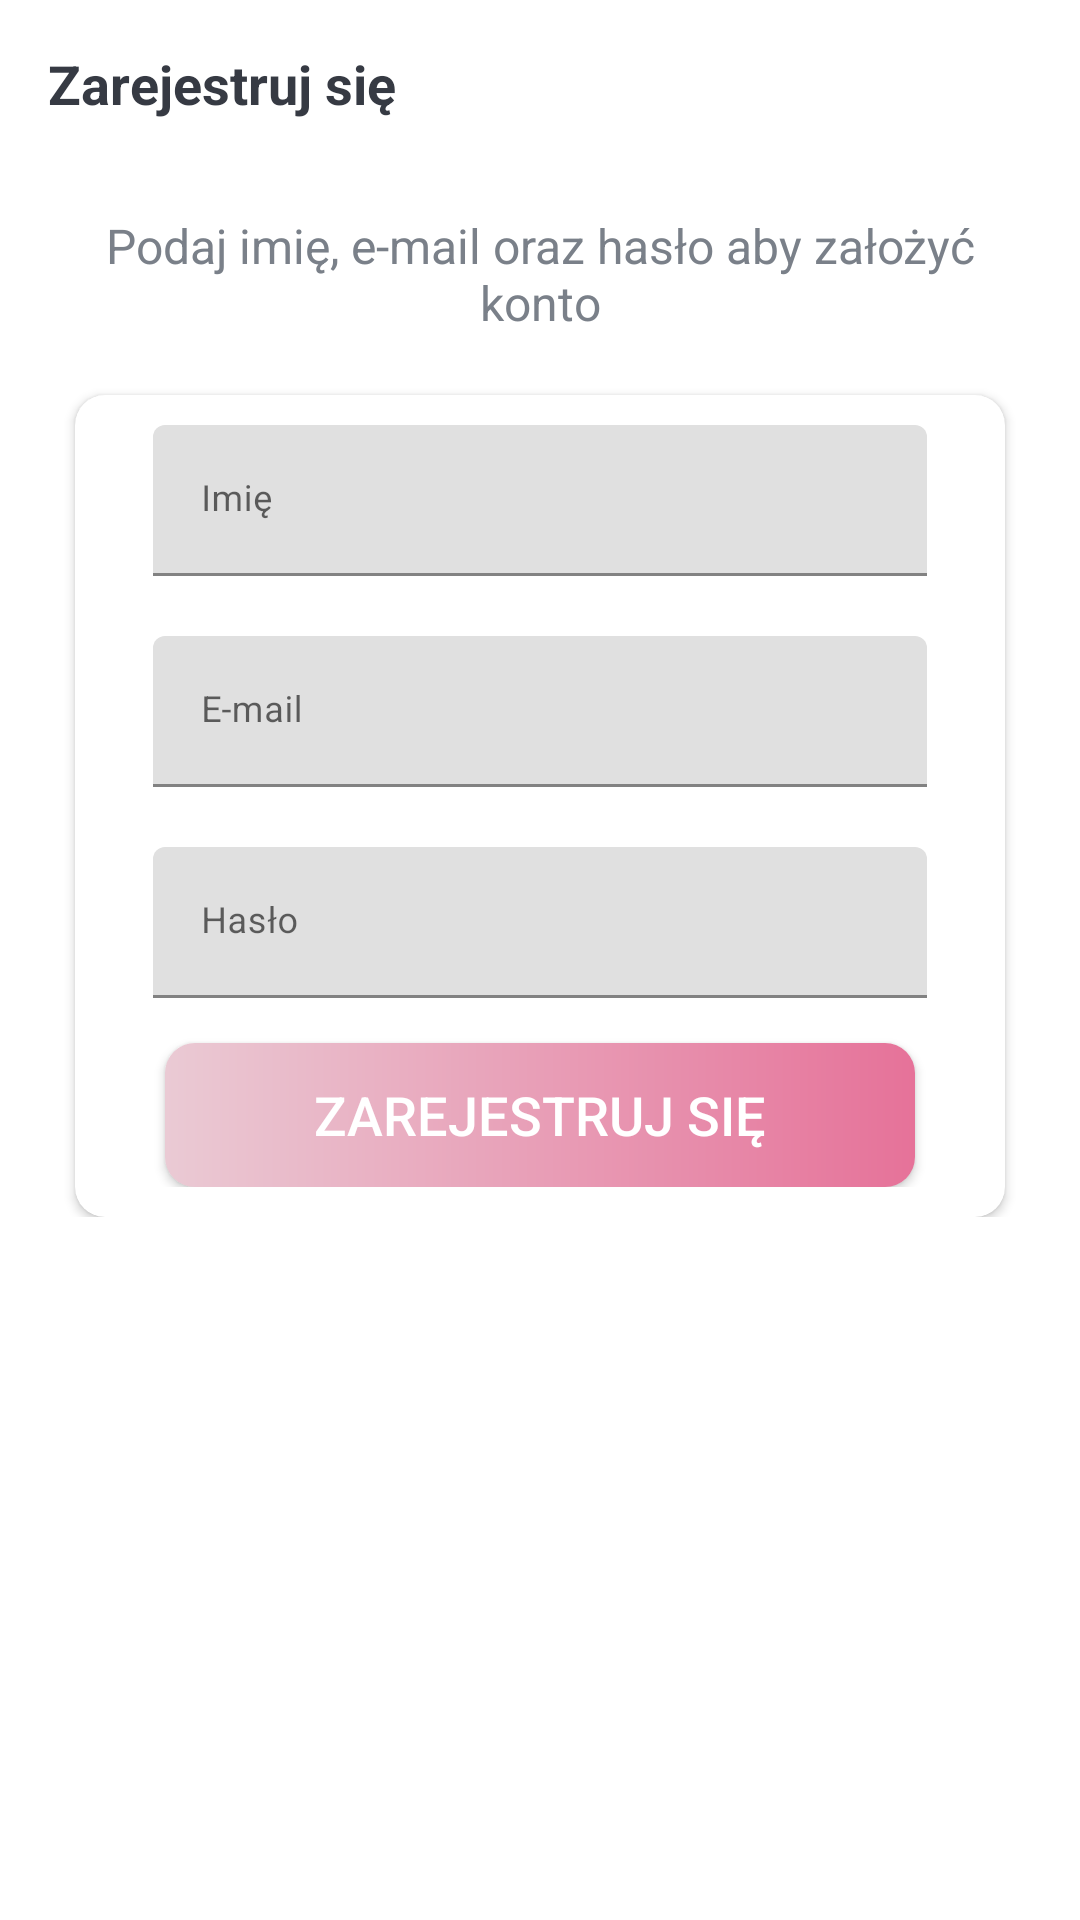

Write the Android layout XML for this screen, with the resource values it uses.
<!-- AndroidManifest.xml: activity theme Theme.SIBO.NoActionBar -->
<!-- res/layout/activity_sign_up.xml -->
<?xml version="1.0" encoding="UTF-8"?>
<androidx.constraintlayout.widget.ConstraintLayout xmlns:android="http://schemas.android.com/apk/res/android"
    xmlns:app="http://schemas.android.com/apk/res-auto"
    xmlns:tools="http://schemas.android.com/tools"
    android:id="@+id/linearLayout5"
    android:layout_width="match_parent"
    android:layout_height="wrap_content"
    android:background="@drawable/ic_background"
    tools:context=".activities.SignUpActivity">

    <androidx.appcompat.widget.Toolbar
        android:id="@+id/toolbar_sign_up_activity"
        android:layout_width="match_parent"
        android:layout_height="?attr/actionBarSize"
        app:layout_constraintEnd_toEndOf="parent"
        app:layout_constraintStart_toStartOf="parent"
        app:layout_constraintTop_toTopOf="parent">

        <TextView
            android:id="@+id/tv_title"
            android:layout_width="match_parent"
            android:layout_height="match_parent"
            android:gravity="center_vertical"
            android:text="@string/sign_up"
            android:textColor="@color/primary_text_color"
            android:textSize="@dimen/toolbar_title_text_size"
            android:textStyle="bold" />

    </androidx.appcompat.widget.Toolbar>


    <LinearLayout
        android:layout_width="match_parent"
        android:layout_height="wrap_content"
        android:layout_marginTop="15dp"
        android:orientation="vertical"
        app:layout_constraintTop_toBottomOf="@+id/toolbar_sign_up_activity"
        tools:layout_editor_absoluteX="0dp">

        <TextView
            android:id="@+id/textView5"
            android:layout_width="match_parent"
            android:layout_height="wrap_content"
            android:layout_marginStart="25dp"
            android:layout_marginEnd="25dp"
            android:gravity="center"
            android:text="@string/sign_up_description_text"
            android:textColor="@color/secondary_text_color"
            android:textSize="@dimen/authentication_description_text_size" />

        <androidx.cardview.widget.CardView
            android:id="@+id/cardView3"
            android:layout_width="match_parent"
            android:layout_height="wrap_content"
            android:layout_marginStart="@dimen/authentication_screen_marginStartEnd"
            android:layout_marginTop="20dp"
            android:layout_marginEnd="@dimen/authentication_screen_marginStartEnd"
            android:elevation="@dimen/card_view_elevation"
            app:cardCornerRadius="@dimen/card_view_corner_radius">


            <LinearLayout
                android:layout_width="match_parent"
                android:layout_height="match_parent"
                android:orientation="vertical"
                android:padding="10dp">

                <com.google.android.material.textfield.TextInputLayout
                    android:layout_width="match_parent"
                    android:layout_height="wrap_content"
                    android:layout_marginStart="@dimen/authentication_screen_til_marginStartEnd"
                    android:layout_marginEnd="@dimen/authentication_screen_til_marginStartEnd">

                    <androidx.appcompat.widget.AppCompatEditText
                        android:id="@+id/et_name"
                        android:layout_width="match_parent"
                        android:layout_height="wrap_content"
                        android:hint="@string/name"
                        android:inputType="textEmailAddress"
                        android:textSize="12sp" />

                </com.google.android.material.textfield.TextInputLayout>

                <com.google.android.material.textfield.TextInputLayout
                    android:layout_width="match_parent"
                    android:layout_height="wrap_content"
                    android:layout_marginStart="@dimen/authentication_screen_til_marginStartEnd"
                    android:layout_marginTop="@dimen/authentication_screen_til_marginTop"
                    android:layout_marginEnd="@dimen/authentication_screen_til_marginStartEnd">

                    <androidx.appcompat.widget.AppCompatEditText
                        android:id="@+id/et_email_sign_up"
                        android:layout_width="match_parent"
                        android:layout_height="wrap_content"
                        android:hint="@string/email"
                        android:inputType="textEmailAddress"
                        android:textSize="12sp" />

                </com.google.android.material.textfield.TextInputLayout>

                <com.google.android.material.textfield.TextInputLayout
                    android:layout_width="match_parent"
                    android:layout_height="wrap_content"
                    android:layout_marginStart="@dimen/authentication_screen_til_marginStartEnd"
                    android:layout_marginTop="@dimen/authentication_screen_til_marginTop"
                    android:layout_marginEnd="@dimen/authentication_screen_til_marginStartEnd">

                    <androidx.appcompat.widget.AppCompatEditText
                        android:id="@+id/et_password_sign_up"
                        android:layout_width="match_parent"
                        android:layout_height="wrap_content"
                        android:hint="@string/password"
                        android:inputType="textPassword"
                        android:textSize="12sp" />

                </com.google.android.material.textfield.TextInputLayout>

                <androidx.appcompat.widget.AppCompatButton
                    android:id="@+id/btn_sign_up"
                    android:layout_width="match_parent"
                    android:layout_height="wrap_content"
                    android:layout_marginStart="@dimen/btn_marginStartEnd"
                    android:layout_marginTop="15dp"
                    android:layout_marginEnd="@dimen/btn_marginStartEnd"
                    android:background="@drawable/shape_button_rounded"
                    android:foreground="?attr/selectableItemBackground"
                    android:gravity="center"
                    android:paddingTop="@dimen/btn_paddingTopBottom"
                    android:paddingBottom="@dimen/btn_paddingTopBottom"
                    android:text="@string/sign_up"
                    android:textColor="@android:color/white"
                    android:textSize="@dimen/btn_text_size" />
            </LinearLayout>


        </androidx.cardview.widget.CardView>

    </LinearLayout>


</androidx.constraintlayout.widget.ConstraintLayout>
<!-- resources referenced by this layout -->
<resources>
  <color name="primary_text_color">#363A43</color>
  <color name="secondary_text_color">#7A8089</color>
  <dimen name="authentication_description_text_size">16sp</dimen>
  <dimen name="authentication_screen_marginStartEnd">25dp</dimen>
  <dimen name="authentication_screen_til_marginStartEnd">16dp</dimen>
  <dimen name="authentication_screen_til_marginTop">20dp</dimen>
  <dimen name="btn_marginStartEnd">20dp</dimen>
  <dimen name="btn_paddingTopBottom">5dp</dimen>
  <dimen name="btn_text_size">18sp</dimen>
  <dimen name="card_view_corner_radius">10dp</dimen>
  <dimen name="card_view_elevation">10dp</dimen>
  <dimen name="toolbar_title_text_size">18sp</dimen>
  <!-- drawable shape_button_rounded (drawable) -->
  <?xml version="1.0" encoding="UTF-8"?>
  <shape xmlns:android="http://schemas.android.com/apk/res/android"
      android:shape="rectangle">
  
      <gradient
          android:angle="360"
          android:endColor="#E67299"
          android:startColor="#EACAD4"
          android:type="linear" />
  
      <corners android:radius="10dp" />
  
  </shape>
  <string name="email">E-mail</string>
  <string name="name">Imię</string>
  <string name="password">Hasło</string>
  <string name="sign_up">Zarejestruj się</string>
  <string name="sign_up_description_text">Podaj imię, e-mail oraz hasło aby założyć konto</string>
  <style name="Theme.SIBO.NoActionBar">
          <item name="windowActionBar">false</item>
          <item name="windowNoTitle">true</item>
          <item name="android:forceDarkAllowed" tools:targetApi="q">false</item>
  
      </style>
</resources>
